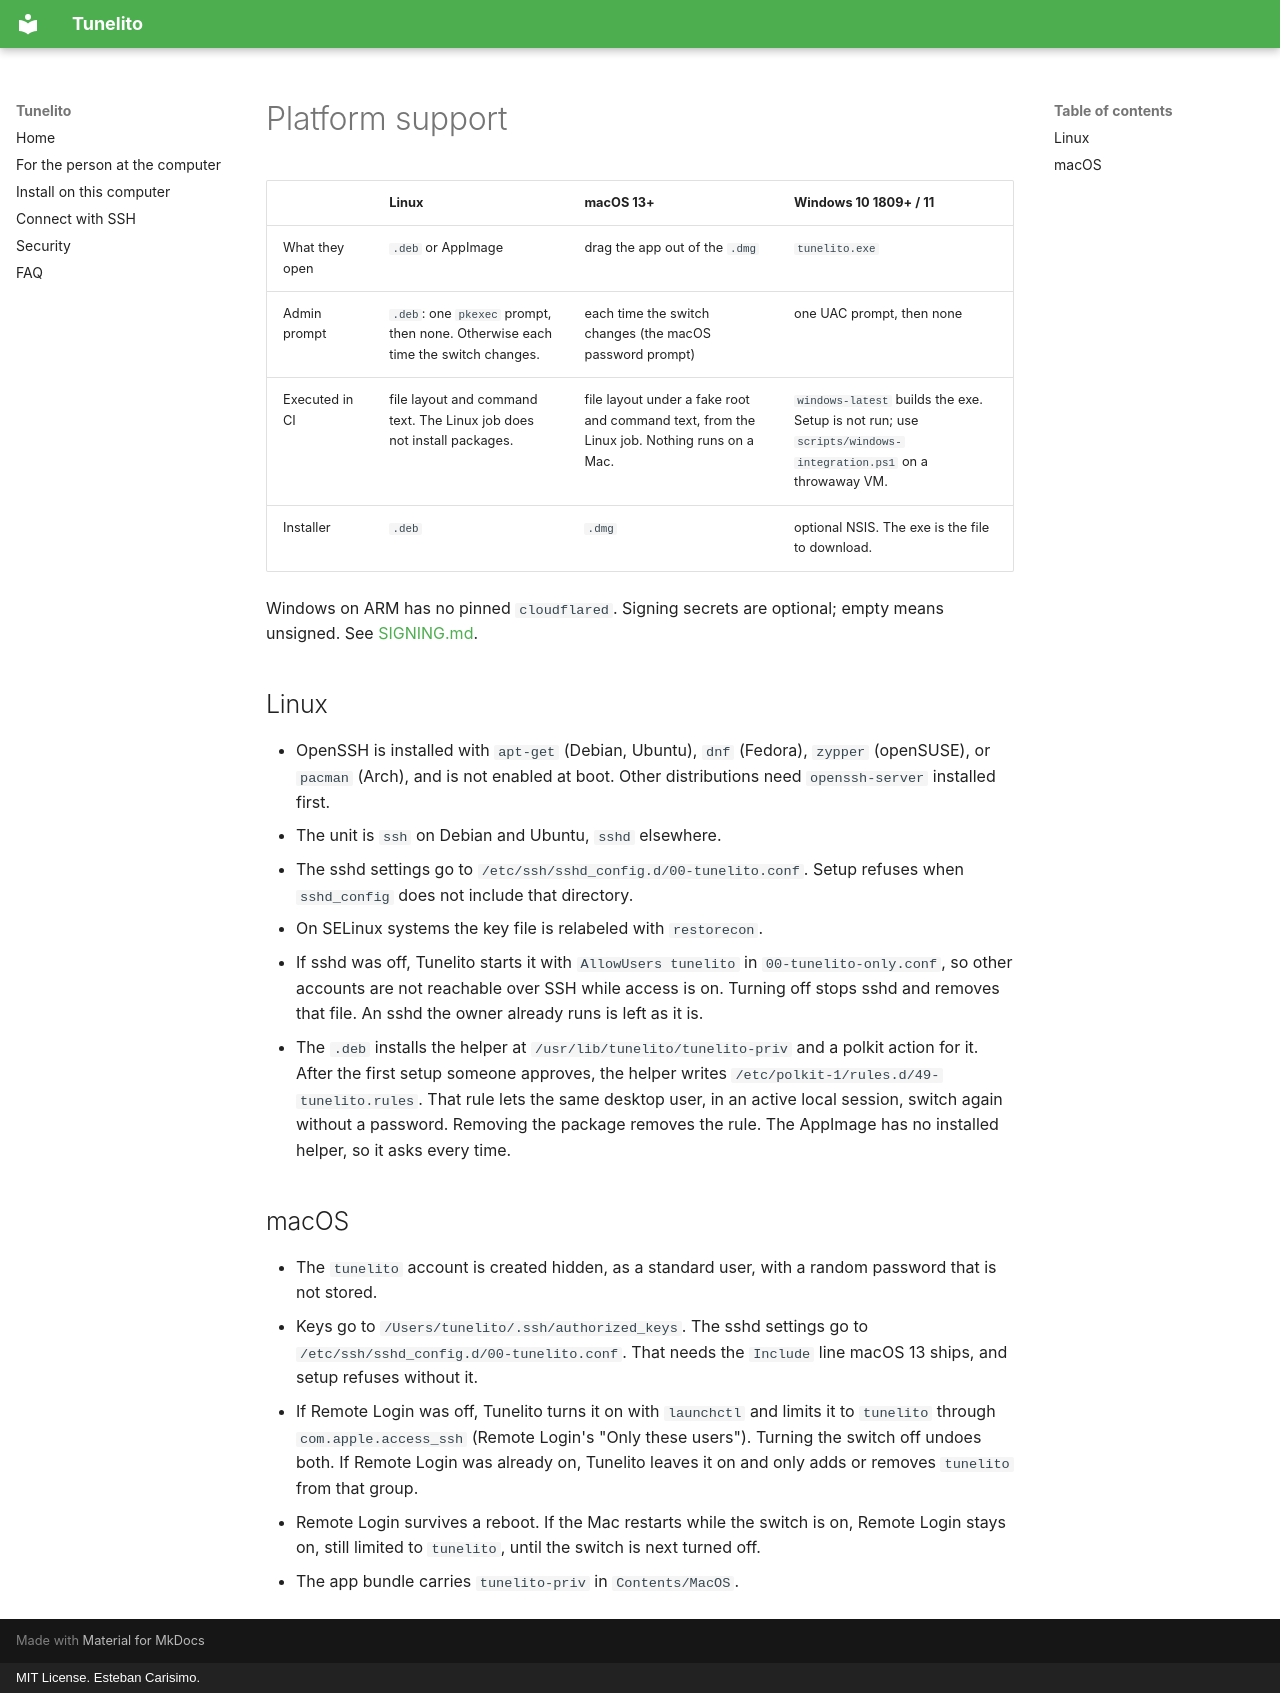

repository: estcarisimo/tunelito · page: PLATFORM_SUPPORT/index.html · generator: mkdocs · copyright: MIT License. Esteban Carisimo.

# Platform support

| | Linux | macOS 13+ | Windows 10 1809+ / 11 |
| --- | --- | --- | --- |
| What they open | `.deb` or AppImage | drag the app out of the `.dmg` | `tunelito.exe` |
| Admin prompt | `.deb`: one `pkexec` prompt, then none. Otherwise each time the switch changes. | each time the switch changes (the macOS password prompt) | one UAC prompt, then none |
| Executed in CI | file layout and command text. The Linux job does not install packages. | file layout under a fake root and command text, from the Linux job. Nothing runs on a Mac. | `windows-latest` builds the exe. Setup is not run; use `scripts/windows-integration.ps1` on a throwaway VM. |
| Installer | `.deb` | `.dmg` | optional NSIS. The exe is the file to download. |

Windows on ARM has no pinned `cloudflared`. Signing secrets are optional; empty means unsigned. See [SIGNING.md](SIGNING.md).

## Linux

- OpenSSH is installed with `apt-get` (Debian, Ubuntu), `dnf` (Fedora), `zypper` (openSUSE), or `pacman` (Arch), and is not enabled at boot. Other distributions need `openssh-server` installed first.
- The unit is `ssh` on Debian and Ubuntu, `sshd` elsewhere.
- The sshd settings go to `/etc/ssh/sshd_config.d/00-tunelito.conf`. Setup refuses when `sshd_config` does not include that directory.
- On SELinux systems the key file is relabeled with `restorecon`.
- If sshd was off, Tunelito starts it with `AllowUsers tunelito` in `00-tunelito-only.conf`, so other accounts are not reachable over SSH while access is on. Turning off stops sshd and removes that file. An sshd the owner already runs is left as it is.
- The `.deb` installs the helper at `/usr/lib/tunelito/tunelito-priv` and a polkit action for it. After the first setup someone approves, the helper writes `/etc/polkit-1/rules.d/49-tunelito.rules`. That rule lets the same desktop user, in an active local session, switch again without a password. Removing the package removes the rule. The AppImage has no installed helper, so it asks every time.

## macOS

- The `tunelito` account is created hidden, as a standard user, with a random password that is not stored.
- Keys go to `/Users/tunelito/.ssh/authorized_keys`. The sshd settings go to `/etc/ssh/sshd_config.d/00-tunelito.conf`. That needs the `Include` line macOS 13 ships, and setup refuses without it.
- If Remote Login was off, Tunelito turns it on with `launchctl` and limits it to `tunelito` through `com.apple.access_ssh` (Remote Login's "Only these users"). Turning the switch off undoes both. If Remote Login was already on, Tunelito leaves it on and only adds or removes `tunelito` from that group.
- Remote Login survives a reboot. If the Mac restarts while the switch is on, Remote Login stays on, still limited to `tunelito`, until the switch is next turned off.
- The app bundle carries `tunelito-priv` in `Contents/MacOS`.
